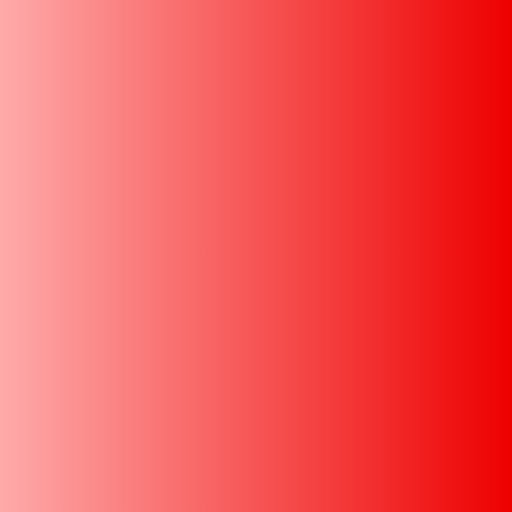
t = 0.00 s
t = 0.75 s: frame unchanged from t = 0.00 s, image omitted
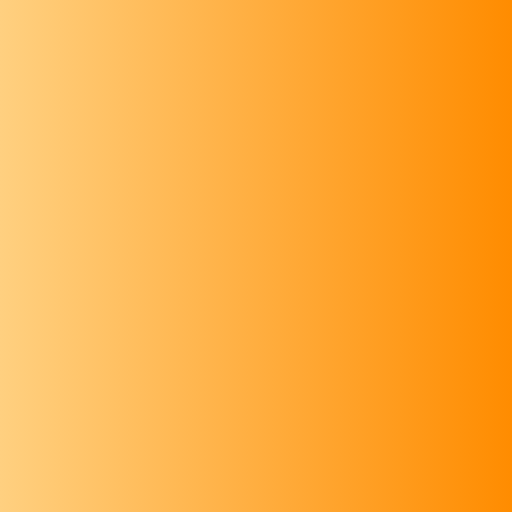
t = 1.50 s
t = 2.25 s: frame unchanged from t = 1.50 s, image omitted
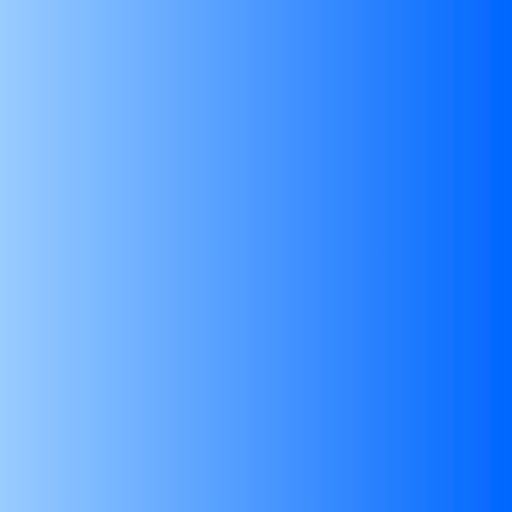
t = 3.00 s
t = 3.75 s: frame unchanged from t = 3.00 s, image omitted

The animated SVG that drew these frames (rendered in a browser with its animation timeline set to each time). Animation: 3 SMIL elements (animate=3); one cycle of 4.50 s, repeats indefinitely.

<svg xmlns="http://www.w3.org/2000/svg" width="256" height="256" viewBox="0 0 256 256">
    <defs>
        <!-- 橙色渐变：左淡右标准 -->
        <linearGradient id="grad-orange" x1="0" y1="0" x2="1" y2="0">
            <stop offset="0%" stop-color="#ffd080"/>
            <stop offset="100%" stop-color="#ff8c00"/>
        </linearGradient>
        <!-- 红色渐变：左淡右暗 -->
        <linearGradient id="grad-red" x1="0" y1="0" x2="1" y2="0">
            <stop offset="0%" stop-color="#ffaaaa"/>
            <stop offset="100%" stop-color="#ee0000"/>
        </linearGradient>
        <!-- 蓝色渐变：左淡右暗 -->
        <linearGradient id="grad-blue" x1="0" y1="0" x2="1" y2="0">
            <stop offset="0%" stop-color="#99ccff"/>
            <stop offset="100%" stop-color="#0066ff"/>
        </linearGradient>
        <!-- 投影滤镜 -->
        <filter id="shadow" x="-10%" y="-10%" width="120%" height="120%">
            <feDropShadow dx="0" dy="8" stdDeviation="12" flood-color="rgba(0,0,0,0.5)"/>
        </filter>
    </defs>

    <!-- 蓝色层（最底层） -->
    <rect x="0" y="0" width="256" height="256"
          fill="url(#grad-blue)"
          filter="url(#shadow)">
        <animate attributeName="opacity"
                 values="0;0;1;1;0;0;0"
                 keyTimes="0;0.166;0.333;0.5;0.666;0.833;1"
                 dur="4.5s"
                 calcMode="spline"
                 keySplines="0.4 0 0.6 1;0.4 0 0.6 1;0.4 0 0.6 1;0.4 0 0.6 1;0.4 0 0.6 1;0.4 0 0.6 1"
                 begin="-3s"
                 repeatCount="indefinite"/>
    </rect>
    <!-- 红色层 -->
    <rect x="0" y="0" width="256" height="256"
          fill="url(#grad-red)">
        <animate attributeName="opacity"
                 values="0;0;1;1;0;0;0"
                 keyTimes="0;0.166;0.333;0.5;0.666;0.833;1"
                 dur="4.5s"
                 calcMode="spline"
                 keySplines="0.4 0 0.6 1;0.4 0 0.6 1;0.4 0 0.6 1;0.4 0 0.6 1;0.4 0 0.6 1;0.4 0 0.6 1"
                 begin="-1.5s"
                 repeatCount="indefinite"/>
    </rect>
    <!-- 橙色层（最顶层） -->
    <rect x="0" y="0" width="256" height="256"
          fill="url(#grad-orange)">
        <animate attributeName="opacity"
                 values="0;0;1;1;0;0;0"
                 keyTimes="0;0.166;0.333;0.5;0.666;0.833;1"
                 dur="4.5s"
                 calcMode="spline"
                 keySplines="0.4 0 0.6 1;0.4 0 0.6 1;0.4 0 0.6 1;0.4 0 0.6 1;0.4 0 0.6 1;0.4 0 0.6 1"
                 begin="0s"
                 repeatCount="indefinite"/>
    </rect>
</svg>
